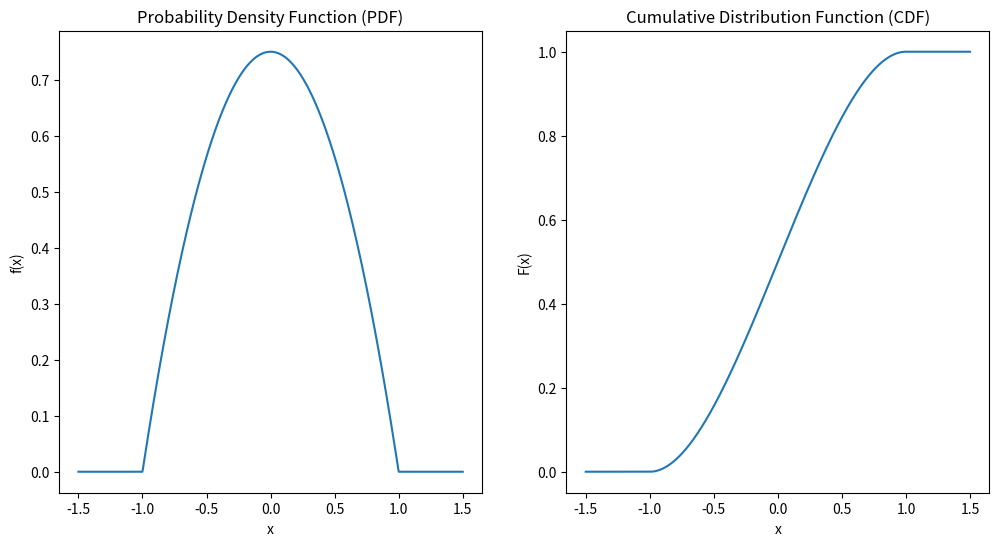
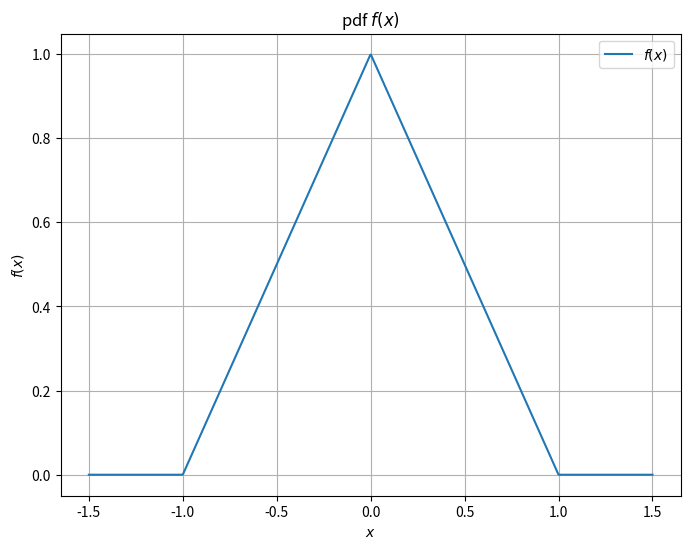
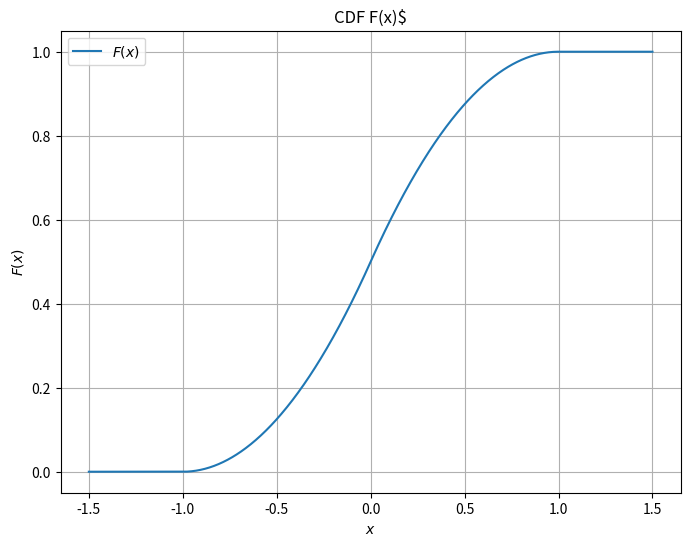
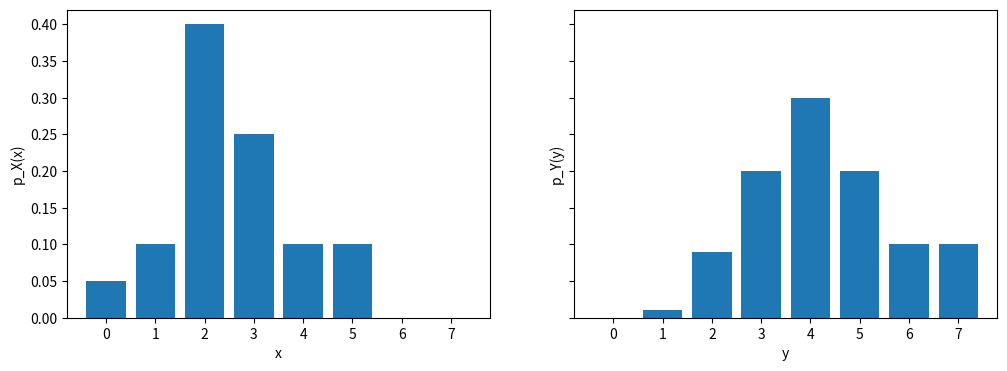
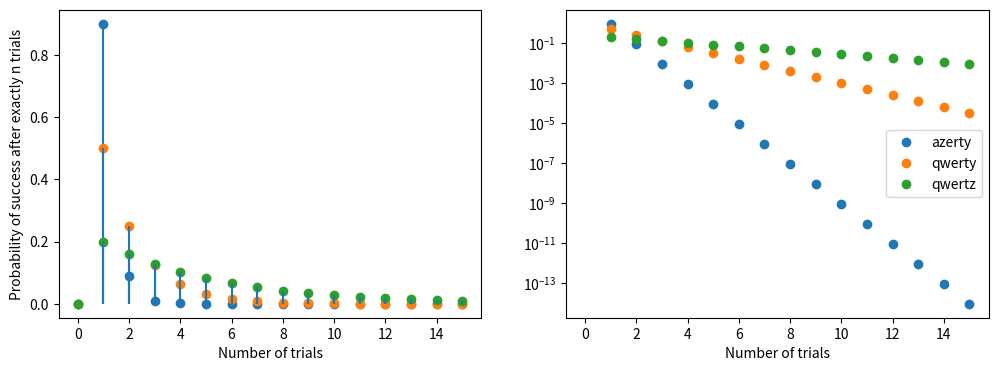
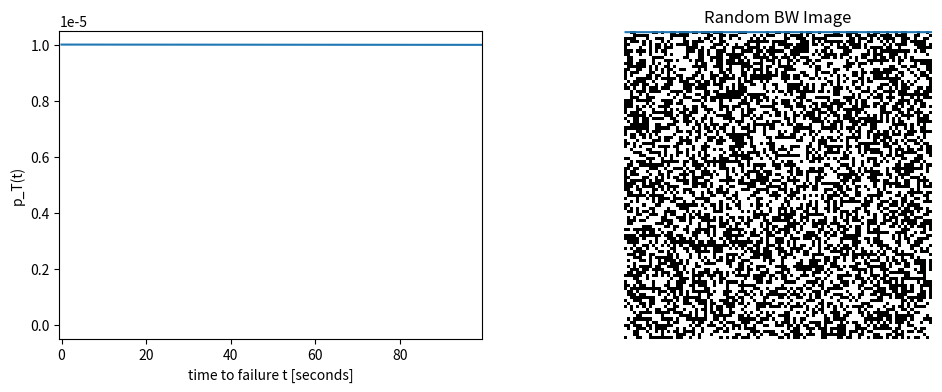
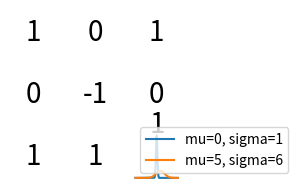

The script that saved these images, in order:
import numpy as np
from matplotlib import pyplot as plt
from scipy.stats import geom

def test_true(test_name, value: bool):
    if value:
        #print("\033[92mTest {}: passed.\033[0m".format(test_name))
        print(f'Test {test_name}: passed.')
    else:
        #print("\033[91mTest {}: failed.\033[0m".format(test_name))
        print(f'Test {test_name}: failed.')

# equality
def test_almost_equal(test_name, value: float, target: float, precision: float = 1e-4):
    test_true(test_name, abs(value - target) < precision)

# almost equal
def test_almost_zero(test_name, value: float, precision: float = 1e-4):
    test_almost_equal(test_name, value, 0.0, precision=precision)

def test_almost_equal_array(test_name, value: np.ndarray, target: np.ndarray, precision: float = 1e-4):
    test_true(test_name, np.all(np.abs(value - target) < precision))

def pdf(x):
    ### BEGIN SOLUTION
    return 3/8 * (2 - 2*x**2) if -1 < x < 1 else 0
    ### END SOLUTION

def cdf(x):
    ### BEGIN SOLUTION
    return -1/4 * x**3 + 3/4 * x + 1/2 if -1 < x < 1 else 0 if x <= -1 else 1
    ### END SOLUTION

xs = np.linspace(-1.5, 1.5, 1000)

pdf_values = [pdf(x) for x in xs]
cdf_values = [cdf(x) for x in xs]

plt.figure(figsize=(12, 6))
plt.subplot(1, 2, 1)
plt.plot(xs, pdf_values, label='PDF')
plt.title('Probability Density Function (PDF)')
plt.xlabel('x')
plt.ylabel('f(x)')

plt.subplot(1, 2, 2)
plt.plot(xs, cdf_values, label='CDF')
plt.title('Cumulative Distribution Function (CDF)')
plt.xlabel('x')
plt.ylabel('F(x)')
plt.show()

### BEGIN SOLUTION
import numpy as np
import matplotlib.pyplot as plt

a = 1
def f(x):
    if -1 < x <= 0:
        return a*(1 + x)
    elif 0 < x <= 1:
        return a*(1 - x)
    else:
        return 0

num_points = 1000
eval_interval = [-1.5, 1.5]
x_eval = np.linspace(eval_interval[0], eval_interval[1], num_points)
f_vec = np.vectorize(f, otypes=[np.float32])  
f_eval = f_vec(x_eval)

# Plot f(x)
plt.figure(figsize=(8, 6))
plt.plot(x_eval, f_eval, label=r'$f(x)$')
plt.xlabel(r'$x$')
plt.ylabel(r'$f(x)$')
plt.title(r'pdf $f(x)$')
plt.grid(True)
plt.legend()
plt.show()
### END SOLUTION

### BEGIN SOLUTION
def CDF(x):
    if x < -1:
        return 0
    if -1 < x <= 0:
        return 0.5*(1 + x)**2
    elif 0 < x <= 1:
        return 1.0 - 0.5*(1 - x)**2
    else:
        return 1

CDF_vec = np.vectorize(CDF, otypes=[np.float32])  
CDF_eval = CDF_vec(x_eval)

# Plot CDF
plt.figure(figsize=(8, 6))
plt.plot(x_eval, CDF_eval, label=r'$F(x)$')
plt.xlabel(r'$x$')
plt.ylabel(r'$F(x)$')
plt.title(r'CDF F(x)$')
plt.grid(True)
plt.legend()
plt.show()
### END SOLUTION

x_values = np.array([0, 1, 2, 3, 4, 5])
x_probabilities = np.array([0.05, 0.10, 0.40, 0.25, 0.10, 0.10]) # NOTE: x_probabilities[i] == probability of x_values[i]
y_values = np.array([0, 1, 2, 3, 4, 5, 6, 7])
y_probabilities = np.array([0.00, 0.01, 0.09, 0.20, 0.30, 0.20, 0.10, 0.10])

# Sanity check, the probabilities must sum to 1 (taking into account numerical precision)
assert np.isclose(x_probabilities.sum(), 1), "Probabilities should sum to 1."
assert np.isclose(y_probabilities.sum(), 1), "Probabilities should sum to 1."

# Creating figure with 1 row and 2 columns
fig, axs = plt.subplots(1, 2, sharex=True, sharey=True, figsize=(12, 4), squeeze=True)

# x
axs[0].bar(x_values, x_probabilities)
axs[0].set_ylabel("p_X(x)")
axs[0].set_xlabel("x")

# y
axs[1].bar(y_values, y_probabilities)
axs[1].set_ylabel("p_Y(y)")
axs[1].set_xlabel("y")

plt.show()

def expectation(possible_values: np.ndarray, probabilities: np.ndarray):
    ### BEGIN SOLUTION
    return possible_values @ probabilities
    ### END SOLUTION

def variance(possible_values: np.ndarray, probabilities: np.ndarray):
    ### BEGIN SOLUTION
    expected_value = expectation(possible_values, probabilities)
    return expectation(possible_values ** 2, probabilities) - expected_value ** 2
    ### END SOLUTION

def standard_deviation(possible_values: np.ndarray, probabilities: np.ndarray):
    ### BEGIN SOLUTION
    var = variance(possible_values, probabilities)
    return np.sqrt(var)
    ### END SOLUTION

### BEGIN SOLUTION
# x
mu_x = expectation(x_values, x_probabilities)
var_x = variance(x_values, x_probabilities)
sigma_x = standard_deviation(x_values, x_probabilities)

# y
mu_y = expectation(y_values, y_probabilities)
var_y = variance(y_values, y_probabilities)
sigma_y = standard_deviation(y_values, y_probabilities)

# c x
c = 1.5 
cx_values = c * x_values
mu_cx = expectation(cx_values, x_probabilities)
var_cx = variance(cx_values, x_probabilities)
sigma_cx = standard_deviation(cx_values, x_probabilities)

print(f"mu_x = {mu_x}, mu_y = {mu_y}, mu_cx = {mu_cx}")
print(f"var_x = {var_x:.2f}, var_y = {var_y:.2f}, var_x = {var_cx:.2f}")
print(f"sigma_x = {sigma_x:.2f}, sigma_y = {sigma_y:.2f}, sigma_cx = {sigma_cx:.2f}")
### END SOLUTION

# Define probability of success at each trial for each keyboard layout
ps_success = {
    "azerty": 0.9,
    "qwerty": 0.5,
    "qwertz": 0.2,
}

# Random variables for each keyboard layout
geoms = {layout: geom(p_success) for layout, p_success in ps_success.items()}

# Compute pmf up to some maximum number of trials
# We assume that higher values have too low probability to be
# significant.
max_num_trials = 15
num_trials = np.arange(0, max_num_trials+1)
pmfs = {layout: g.pmf(num_trials) for layout, g in geoms.items()}

# Plot pmfs
fig, axs = plt.subplots(1, 2, figsize=(12, 4), sharex=True)
for layout, g in geoms.items():
    # linscale
    axs[0].plot(num_trials, pmfs[layout], "o", label=layout)
    axs[0].vlines(num_trials, 0, pmfs[layout])
    # logscale
    axs[1].plot(num_trials, pmfs[layout], "o", label=layout)
    axs[1].set_yscale('log')
axs[0].set_xlabel("Number of trials")
axs[1].set_xlabel("Number of trials")
axs[0].set_ylabel("Probability of success after exactly n trials")
plt.legend()
plt.show()

def kurtosis(possible_values: np.ndarray, probabilities: np.ndarray):
    ### BEGIN SOLUTION
    mu = expectation(possible_values, probabilities)
    sigma = standard_deviation(possible_values, probabilities)
    return probabilities @ ((possible_values - mu) / sigma) ** 4 - 3
    ### END SOLUTION

### BEGIN SOLUTION
kurtosis_scipy = {k: g.stats("k") for k, g in geoms.items()}
kurtosis_handcrafted = {k: kurtosis(num_trials, pmf) for k, pmf in pmfs.items()}

print(f"Kurtosis scipy = {kurtosis_scipy}")
print(f"Kurtosis handcrafted = {kurtosis_handcrafted}")
### END SOLUTION

lmbda = 1e-5
max_t = 1e6
stepsize = 1000 # stepsize should be small for high lambdas
assert lmbda > 0, "The value of lambda should be strictly positive!"

# Discretizing set of ws, pdf and cdf
t = np.linspace(0, max_t, num=int(max_t / stepsize))
p_T = lmbda * np.exp(-lmbda * t)
F_T = np.cumsum(p_T) * stepsize # emulating integration as sum of small rectangles

fig, axs = plt.subplots(1, 2, figsize=(12, 4), sharex=True)
axs[0].plot(t, p_T)
axs[0].set_xlabel("time to failure t [seconds]")
axs[0].set_ylabel("p_T(t)")
axs[1].plot(t, F_T)
axs[1].set_ylabel("F_T(t)")
axs[1].set_xlabel("time to failure t [seconds]")
plt.show()

def get_med_theoretical():
    ### BEGIN SOLUTION
    # Theoretical median
    med_theoretical = np.log(2) / lmbda
    return med_theoretical
    ### END SOLUTION

def get_med_practical():
    ### BEGIN SOLUTION
    # Practical median
    idx = (F_T > 0.5).nonzero()[0][0] # first index where F_w is greater than 0.5
    med_practical = t[idx] # getting value of w associated to idx
    return med_practical
    ### END SOLUTION

med_theoretical = get_med_theoretical()
med_practical = get_med_practical()
print(f"med_theo = {med_theoretical:.0f}, med_prac = {med_practical}")

def get_pmf_1d(X: np.array):
    ### BEGIN SOLUTION
    n = X.shape[0]
    minimum, maximum = np.min(X), np.max(X)
    assert minimum >= 0
    pmf = np.zeros((maximum+1,))
    for x in X:
        pmf[x] += 1
    return pmf / n
    ### END SOLUTION

test_cases = [(np.array([0, 1, 2, 3, 4, 5, 6, 7, 8, 9]),np.ones(10) * 0.1),(np.array([0, 2, 2, 5, 8, 1, 6, 0, 8, 9]),np.array([0.2, 0.1, 0.2, 0, 0, 0.1, 0.1, 0, 0.2, 0.1]))]
            

for i, (X, sol) in enumerate(test_cases):
    # Compute DGL step using your function
    pred = get_pmf_1d(X)
    
    test_almost_equal_array(f'{i}', pred, sol)
    test_almost_equal(f'Sum {i}', np.sum(pred), 1.0)

def compute_entropy(X: np.array):
    ### BEGIN SOLUTION
    probs = get_pmf_1d(X)
    probs = probs[probs > 0]
    return -np.sum(probs*np.log2(probs))
    ### END SOLUTION

test_cases = [
    ((np.array([1, 2, 3, 4])), 2),
    ((np.array([0, 0, 0, 0])), 0),
]

for i, (X, sol) in enumerate(test_cases):
    # Compute DGL step using your function
    pred = compute_entropy(X)
    test_almost_equal(f'{i}', pred, sol)

def get_pmf_2d(X: np.array, Y: np.array, max_y: int = None):
    ### BEGIN SOLUTION
    n = X.shape[0]
    assert Y.shape[0] == n
    max_x = np.max(X)
    if max_y is None:
        max_y = np.max(Y)
    pmf = np.zeros((max_x+1, max_y+1))
    for x, y in zip(X, Y):
        pmf[x, y] += 1
    return pmf / n
    ### END SOLUTION

test_cases = [((np.array([0, 1, 2, 3, 4, 5, 6, 7, 8, 9]),np.array([0, 1, 2, 3, 4, 5, 6, 7, 8, 9])),np.eye(10,10) * 0.1),((np.array([0, 1, 2, 3]),np.array([3, 2, 2,1 ])),np.array([[0, 0, 0, 0.25], [0, 0, 0.25, 0], [0, 0, 0.25, 0], [0, 0.25, 0, 0]]))]
            

for i, (X, sol) in enumerate(test_cases):
    # Compute DGL step using your function
    pred = get_pmf_2d(*X)
    test_almost_equal_array(f'{i}', pred, sol)
    test_almost_equal(f'Sum {i}', np.sum(pred), 1.0)

def compute_mutual_information(X: np.array, Y: np.array):
    ### BEGIN SOLUTION
    p_x = get_pmf_1d(X)
    p_y = get_pmf_1d(Y)
    p_xy = get_pmf_2d(X, Y)
    m, n = np.max(X), np.max(Y)
    mi = 0
    for x in range(m+1):
        if p_x[x] > 0:
            for y in range(n+1):
                if p_y[y] > 0 and p_xy[x, y] > 0:
                    mi += p_xy[x, y] * np.log2(p_xy[x, y] / (p_x[x]*p_y[y]))
    return mi
    ### END SOLUTION

test_cases = [
    ((np.array([1, 2, 3, 4]), np.array([0, 1, 2, 3])), 2),
    ((np.array([1, 1, 2, 1]), np.array([1, 1, 1, 2])), 0.122556),
]

# X = np.random.choice(4, 10000, p=[0.25, 0.25, 0.25, 0.25])


for i, ((X, Y), sol) in enumerate(test_cases):
    # Compute DGL step using your function
    pred = compute_mutual_information(X, Y)
    test_almost_equal(f'{i}', pred, sol)

def show_image(img: np.array, title: str=''):
    ### BEGIN SOLUTION
    # Display the image
    plt.imshow(img, cmap='gray', interpolation=None) #'nearest')
    plt.title(title)
    plt.axis('off')  # Hide the axes
    plt.show()
    ### END SOLUTION

np.random.seed(1)
height, width = 100, 100 
bw_image = np.random.choice([0, 1], size=(height, width)) #, p=[0.01, 0.99])
show_image(bw_image, title='Random BW Image')

fig, axs = plt.subplots(3, 3, figsize=(2, 2))
numbers = np.array([
    [1, 0, 1], 
    [0, -1, 0], 
    [1, 1, 1]
])
# Loop through each subplot and add a centered number from 1 to 9
for i in range(3):
    for j in range(3):
        number = numbers[i,  j]
        axs[i, j].text(0.5, 0.5, str(number), ha='center', va='center', fontsize=20)
        axs[i, j].axis('off')  # Turn off the axes for a cleaner look
        axs[i, j].set_xticks([])  # Remove x-axis ticks
        axs[i, j].set_yticks([])  # Remove y-axis ticks
        axs[i, j].spines['top'].set_visible(True)      # Enable top border
        axs[i, j].spines['bottom'].set_visible(True)   # Enable bottom border
        axs[i, j].spines['left'].set_visible(True)     # Enable left border
        axs[i, j].spines['right'].set_visible(True)    # Enable right border
plt.tight_layout()
plt.show()

def get_neighbor_code(pixels: np.array, m: int, n: int):
    ### BEGIN SOLUTION
    # m col, n row
    w, h = pixels.shape
    if m<1 or m>w-2 or n<1 or n>h-2:
        return -1
    neighbors = f'{pixels[m-1, n-1]}{pixels[m-1, n]}{pixels[m-1, n+1]}{pixels[m, n+1]}{pixels[m+1, n+1]}{pixels[m+1, n]}{pixels[m+1, n-1]}{pixels[m, n-1]}'
    return int(neighbors, base=2)
    ### END SOLUTION

test_cases = [
    ((np.array([
        [1, 0, 1], 
        [0, -1, 0], 
        [1, 1, 1]
    ]), 1, 1), 174),
    ((np.array([
        [1, 0, 1], 
        [0, -1, 0], 
        [1, 1, 1]
    ]), 0, 1), -1),
]

# X = np.random.choice(4, 10000, p=[0.25, 0.25, 0.25, 0.25])


for i, ((X, m, n), sol) in enumerate(test_cases):
    # Compute DGL step using your function
    pred = get_neighbor_code(X, m, n)
    test_almost_equal(f'{i}', pred, sol)

def compute_px(pixels: np.array):
    ### BEGIN SOLUTION
    pixels = pixels[1:pixels.shape[0]-1,1:pixels.shape[1]-1]
    return get_pmf_1d(pixels.flatten())
    ### END SOLUTION

def compute_pxy(pixels: np.array):
    ### BEGIN SOLUTION
    w, h = pixels.shape
    num_possible_codes = 2**8 
    
    X,Y = [] , []
    for m in range(1, h-1):
        for n in range(1, w-1):
            X.append(pixels[m, n])
            neighbor_code = get_neighbor_code(pixels, m, n)
            assert neighbor_code >= 0 and neighbor_code < num_possible_codes
            Y.append(neighbor_code)
    
    X, Y = np.array(X), np.array(Y)
    return get_pmf_2d(X, Y,max_y=num_possible_codes)
    ### END SOLUTION

test_cases = []
i1 = np.array([
        [1, 0, 1], 
        [0, 1, 0], 
        [1, 1, 1]
])
p_x1 = np.array([0,1])
p_xy1 = np.zeros((2, 257))
p_xy1[1, 174] = 1

test_cases.append(
    (i1, (p_x1, p_xy1))
)


for i, (X, (s1, s2)) in enumerate(test_cases):
    # Compute DGL step using your function
    pred1 = compute_px(X)
    pred2 = compute_pxy(X)
    test_almost_equal_array(f'{i+1}.1', pred1, s1)
    test_almost_equal_array(f'{i+1}.2', pred2, s2)

def compute_cond_entropy(pixels: np.array):
    ### BEGIN SOLUTION
    p_x = compute_px(pixels)
    p_xy = compute_pxy(pixels)
    result = 0
    num_possible_codes = 2**8 
    for x in range(2):
        if p_x[x] > 0:
            for y in range(num_possible_codes):
                if p_xy[x, y] > 0:
                    result -= p_xy[x, y] * np.log2(p_xy[x, y]/p_x[x])
    return result
    ### END SOLUTION

np.random.seed(1)
height, width = 100, 100  # Example size, can be adjusted
# Generate a random black-and-white image (binary values 0 and 1)
bw_image = np.random.choice([0, 1], size=(height, width))
test_cases = [
    (bw_image, 7.96487)
]

for i, (X, sol) in enumerate(test_cases):
    # Compute DGL step using your function
    pred = compute_cond_entropy(X)
    test_almost_equal(f'{i}', pred, sol)

def normal_pdf(x:np.ndarray, mu:float, sigma:float):
    ### BEGIN SOLUTION
    first_term = 1/(np.sqrt(2*np.pi*sigma**2))
    second_term = np.exp(-0.5*((x-mu)**2/sigma**2))
    return first_term*second_term
    ### END SOLUTION

test_cases = [(np.array([0.0,-1.0,1.0,1.5,-1.5]), np.array([0.39894228, 0.24197072, 0.24197072, 0.1295176,  0.1295176])),(np.array([0.0,-1.0,1.0,1.5,-1.5]),[0.04400817, 0.04102012, 0.04648189, 0.04749133, 0.03937169])]

mu = [0,4]
sigma = [1,8]
y = normal_pdf(np.array([0.0,-1.0,1.0,1.5,-1.5]), 4, 8)
for i, (X, sol) in enumerate(test_cases):
    # Compute DGL step using your function
    pred = normal_pdf(X,mu[i],sigma[i])
    print(pred)
    test_almost_equal_array(f'{i}', pred, sol)

x  = np.linspace(-30, 30, 10000)

y1 = normal_pdf(x, 0, 1)
y2 = normal_pdf(x, 5, 6)

plt.plot(x, y1, label='mu=0, sigma=1')
plt.plot(x, y2, label='mu=5, sigma=6')
plt.legend()

def kl_divergence(mu1,sigma1,mu2,sigma2):
    ### BEGIN SOLUTION
    #    
    return np.log(sigma2/sigma1) + (sigma1**2 + (mu1-mu2)**2)/(2*sigma2**2) - 0.5
    ### END SOLUTION

test_cases = [((0,1,0,1), 0.0),((9,2,3,8),1.1987943611198906),((12,4,0,1),78.1137056388801)]


for i, (X, sol) in enumerate(test_cases):
    # Compute DGL step using your function
    pred = kl_divergence(*X)
    print(pred)
    test_almost_equal(f'{i}', pred, sol)

kl1 = kl_divergence(0,1,5,6)
kl2 = kl_divergence(5,6,0,1)

print(f"KL-divergence between X1 and X2: {kl1}")
print(f"KL-divergence between X2 and X1: {kl2}")